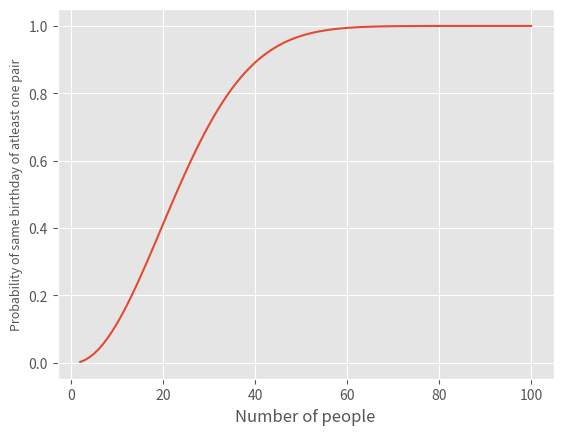

Python code for this plot:
import matplotlib.pyplot as plt

def factorial(n:int):
    if (n<2):
        return 1
    return n*factorial(n-1)

k_values = []
p_values = []
for k in range(2,101):
    a = factorial(365)
    a/= (factorial(365-k))*(365**k)
    k_values.append(k) 
    p_values.append(1-a) 

plt.style.use('ggplot')
plt.plot(k_values, p_values)
plt.xlabel("Number of people")
plt.ylabel(r"Probability of same birthday of atleast one pair", fontsize=9)
plt.savefig("Q1.png")
plt.show()